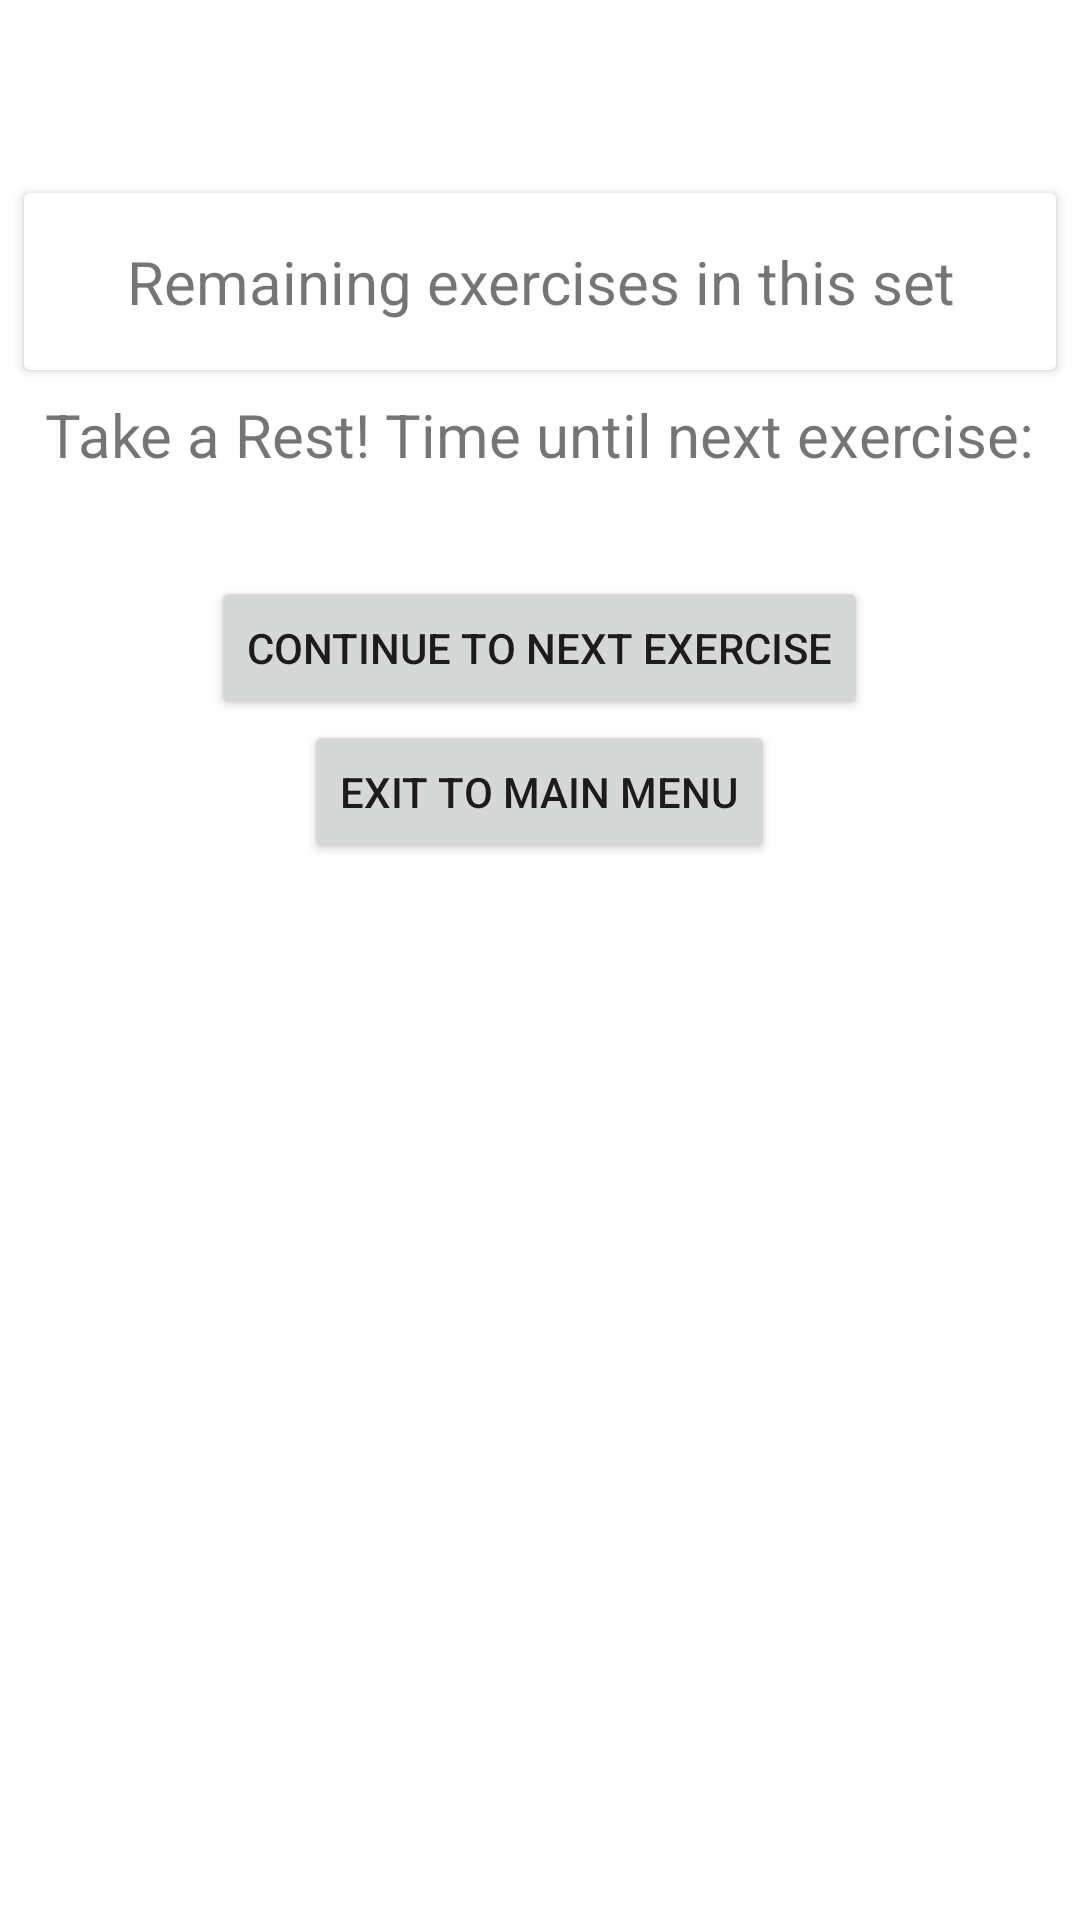

Write the Android layout XML for this screen, with the resource values it uses.
<!-- AndroidManifest.xml: application theme Theme.NimbleFitness -->
<!-- res/layout/fragment_finish.xml -->
<?xml version="1.0" encoding="utf-8"?>
<LinearLayout xmlns:android="http://schemas.android.com/apk/res/android"
    xmlns:tools="http://schemas.android.com/tools"
    android:layout_width="match_parent"
    android:layout_height="match_parent"
    xmlns:app="http://schemas.android.com/apk/res-auto"
    tools:context=".Screens.RoutineAndExercise.FinishFragment"
    >

    <ScrollView
        android:layout_width="match_parent"
        android:layout_height="match_parent">

        <LinearLayout
            android:layout_width="match_parent"
            android:layout_height="match_parent"
            android:orientation="vertical"
            android:gravity="center">

    <TextView
        android:id="@+id/finish_text"
        android:layout_width="wrap_content"
        android:layout_height="wrap_content"
        android:textSize="30sp"
        android:textAlignment="center"
        android:layout_marginBottom="16dp"/>

            <androidx.cardview.widget.CardView
                android:layout_width="wrap_content"
                android:layout_height="wrap_content"
                android:layout_margin="8dp">
        <LinearLayout
            android:layout_width="wrap_content"
            android:layout_height="wrap_content"
            android:layout_marginHorizontal="8dp"
            android:layout_marginTop="16dp"
            android:layout_marginBottom="16dp"
            android:gravity="center_horizontal"
            android:orientation="vertical">

            <TextView
                android:id="@+id/remaining_exercises"
                android:layout_width="match_parent"
                android:layout_height="wrap_content"
                android:textSize="20sp"
                android:textAlignment="center"
                android:text="@string/remaining_exercises_in_this_set"/>


            <ListView
                android:layout_width="match_parent"
                android:layout_height="wrap_content"
                android:id="@+id/finish_list_view"
                android:divider="@color/transparent"/>
        </LinearLayout>
            </androidx.cardview.widget.CardView>

            <TextView
                android:id="@+id/restText"
                android:layout_width="wrap_content"
                android:layout_height="wrap_content"
                android:text="@string/take_a_rest_time_until_next_exercise"
                android:textSize="20sp"/>
            <TextView
                android:layout_width="wrap_content"
                android:layout_height="wrap_content"
                android:id="@+id/finish_rest_remaining"
                android:textSize="25sp"/>


    <Button
        android:layout_width="wrap_content"
        android:layout_height="wrap_content"
        android:text="@string/finish_continue_button"
        android:id="@+id/continue_button"/>

    <Button
        android:layout_width="wrap_content"
        android:layout_height="wrap_content"
        android:text="@string/exit_to_main_menu_button"
        android:id="@+id/exit_button"/>

    <Button
        android:id="@+id/toEndSummary"
        android:layout_width="wrap_content"
        android:layout_height="wrap_content"
        android:text="End Summary Page"
        android:visibility="gone"/>
        </LinearLayout>
    </ScrollView>
</LinearLayout>
<!-- resources referenced by this layout -->
<resources>
  <string name="exit_to_main_menu_button">Exit to Main Menu</string>
  <string name="finish_continue_button">Continue to next exercise</string>
  <string name="remaining_exercises_in_this_set">Remaining exercises in this set</string>
  <string name="take_a_rest_time_until_next_exercise">Take a Rest! Time until next exercise:</string>
  <style name="Theme.NimbleFitness" parent="Theme.MaterialComponents.Light.DarkActionBar">
          
          <item name="colorPrimary">#0047BB</item>
          <item name="colorPrimaryDark">@color/colorPrimaryDark</item>
          <item name="colorAccent">@color/colorAccent</item>
          <item name="colorOnPrimary">@color/white</item>
          
          <item name="colorSecondary">#1600bb</item>
          <item name="colorSecondaryVariant">#5f26d3</item>
          <item name="colorOnSecondary">@color/white</item>
          
          <item name="android:statusBarColor" tools:targetApi="l">?attr/colorPrimary</item>
          
      </style>
  <color name="colorPrimaryDark">#303F9F</color>
  <color name="colorAccent">#FF4081</color>
  <color name="white">#FFFFFFFF</color>
</resources>
